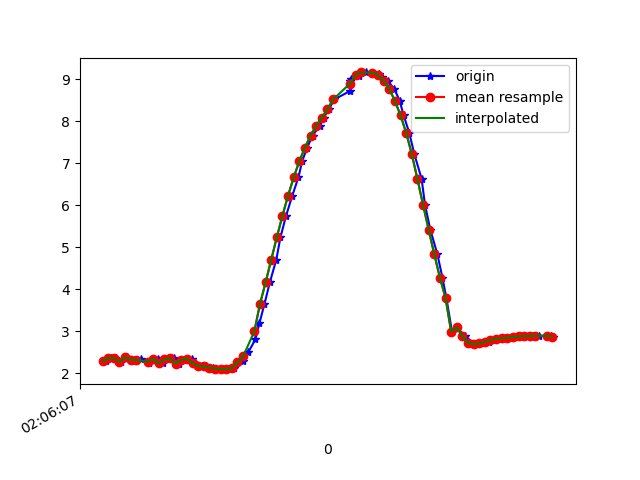

Source data for this figure (header and first rows):
1618193168053, 888831010593514, 2.2883663, -4.800258, 8.231702
1618193168070, 888831029824284, 2.365, -4.916, 8.141
1618193168083, 888831049055054, 2.357, -4.84, 8.189
1618193168105, 888831068285824, 2.282, -4.873, 8.19
1618193168128, 888831087516594, 2.381, -4.85, 8.176
1618193168141, 888831106747364, 2.324, -5.012, 8.094
1618193168160, 888831125978134, 2.294, -4.913, 8.163
1618193168178, 888831145208904, 2.346, -4.864, 8.178
1618193168204, 888831164439674, 2.248, -4.833, 8.223
1618193168217, 888831183670444, 2.309, -4.962, 8.13
1618193168236, 888831202901214, 2.341, -4.912, 8.151
1618193168255, 888831222131984, 2.235, -4.901, 8.187
1618193168278, 888831241362754, 2.336, -5.008, 8.094
1618193168293, 888831260593524, 2.358, -4.958, 8.118
1618193168312, 888831279824294, 2.231, -4.935, 8.167
1618193168331, 888831299055064, 2.326, -5.031, 8.082
1618193168357, 888831318285834, 2.346, -4.98, 8.107
1618193168369, 888831337516604, 2.243, -4.959, 8.15
1618193168393, 888831356747374, 2.174, -4.946, 8.177
1618193168408, 888831375978144, 2.165, -4.923, 8.192
1618193168432, 888831395208914, 2.136, -4.907, 8.21
1618193168445, 888831414439684, 2.114, -4.891, 8.225
1618193168464, 888831433670454, 2.1, -4.877, 8.237
1618193168488, 888831452901224, 2.102, -4.854, 8.25
1618193168508, 888831472131994, 2.122, -4.789, 8.283
1618193168521, 888831491362764, 2.259, -4.911, 8.175
1618193168540, 888831510593534, 2.294, -4.574, 8.358
1618193168559, 888831529824304, 2.512, -4.454, 8.36
1618193168584, 888831549055074, 2.811, -4.256, 8.368
1618193168598, 888831568285844, 3.193, -3.957, 8.378
1618193168616, 888831587516614, 3.651, -3.607, 8.349
1618193168635, 888831606747384, 4.165, -3.261, 8.25
1618193168658, 888831625978154, 4.706, -2.916, 8.086
1618193168673, 888831645208924, 5.244, -2.558, 7.874
1618193168693, 888831664439694, 5.756, -2.181, 7.625
1618193168715, 888831683670464, 6.234, -1.795, 7.345
1618193168737, 888831702901234, 6.67, -1.413, 7.04
1618193168750, 888831722132004, 7.05, -1.083, 6.72
1618193168768, 888831741362774, 7.379, -0.8242, 6.396
1618193168787, 888831760593544, 7.663, -0.6202, 6.078
1618193168813, 888831779824314, 7.9, -0.4485, 5.782
1618193168826, 888831799055084, 8.087, -0.2884, 5.528
1618193168845, 888831818285854, 8.287, -0.1789, 5.228
1618193168864, 888831837516624, 8.524, -0.02807, 4.836
1618193168920, 888831856747394, 8.723, 0.1438, 4.464
1618193168922, 888831875978164, 8.975, 0.6785, 3.877
1618193168924, 888831895208934, 9.001, 0.4779, 3.845
1618193168954, 888831914439704, 9.087, 0.591, 3.621
1618193168958, 888831933670474, 9.143, 0.6686, 3.465
1618193168977, 888831952901244, 9.167, 0.718, 3.389
1618193169002, 888831972132014, 9.164, 0.7404, 3.392
1618193169024, 888831991362784, 9.133, 0.7106, 3.481
1618193169035, 888832010593554, 9.07, 0.6113, 3.661
1618193169054, 888832029824324, 8.961, 0.4628, 3.94
1618193169078, 888832049055094, 8.776, 0.2585, 4.354
1618193169097, 888832068285864, 8.491, 1.3686053E-4, 4.893
1618193169111, 888832087516634, 8.145, -0.3029, 5.441
1618193169131, 888832106747404, 7.731, -0.6725, 5.985
1618193169149, 888832125978174, 7.224, -1.092, 6.531
1618193169175, 888832145208944, 6.633, -1.498, 7.057
1618193169187, 888832164439714, 6.018, -1.873, 7.504
... 24 more rows
